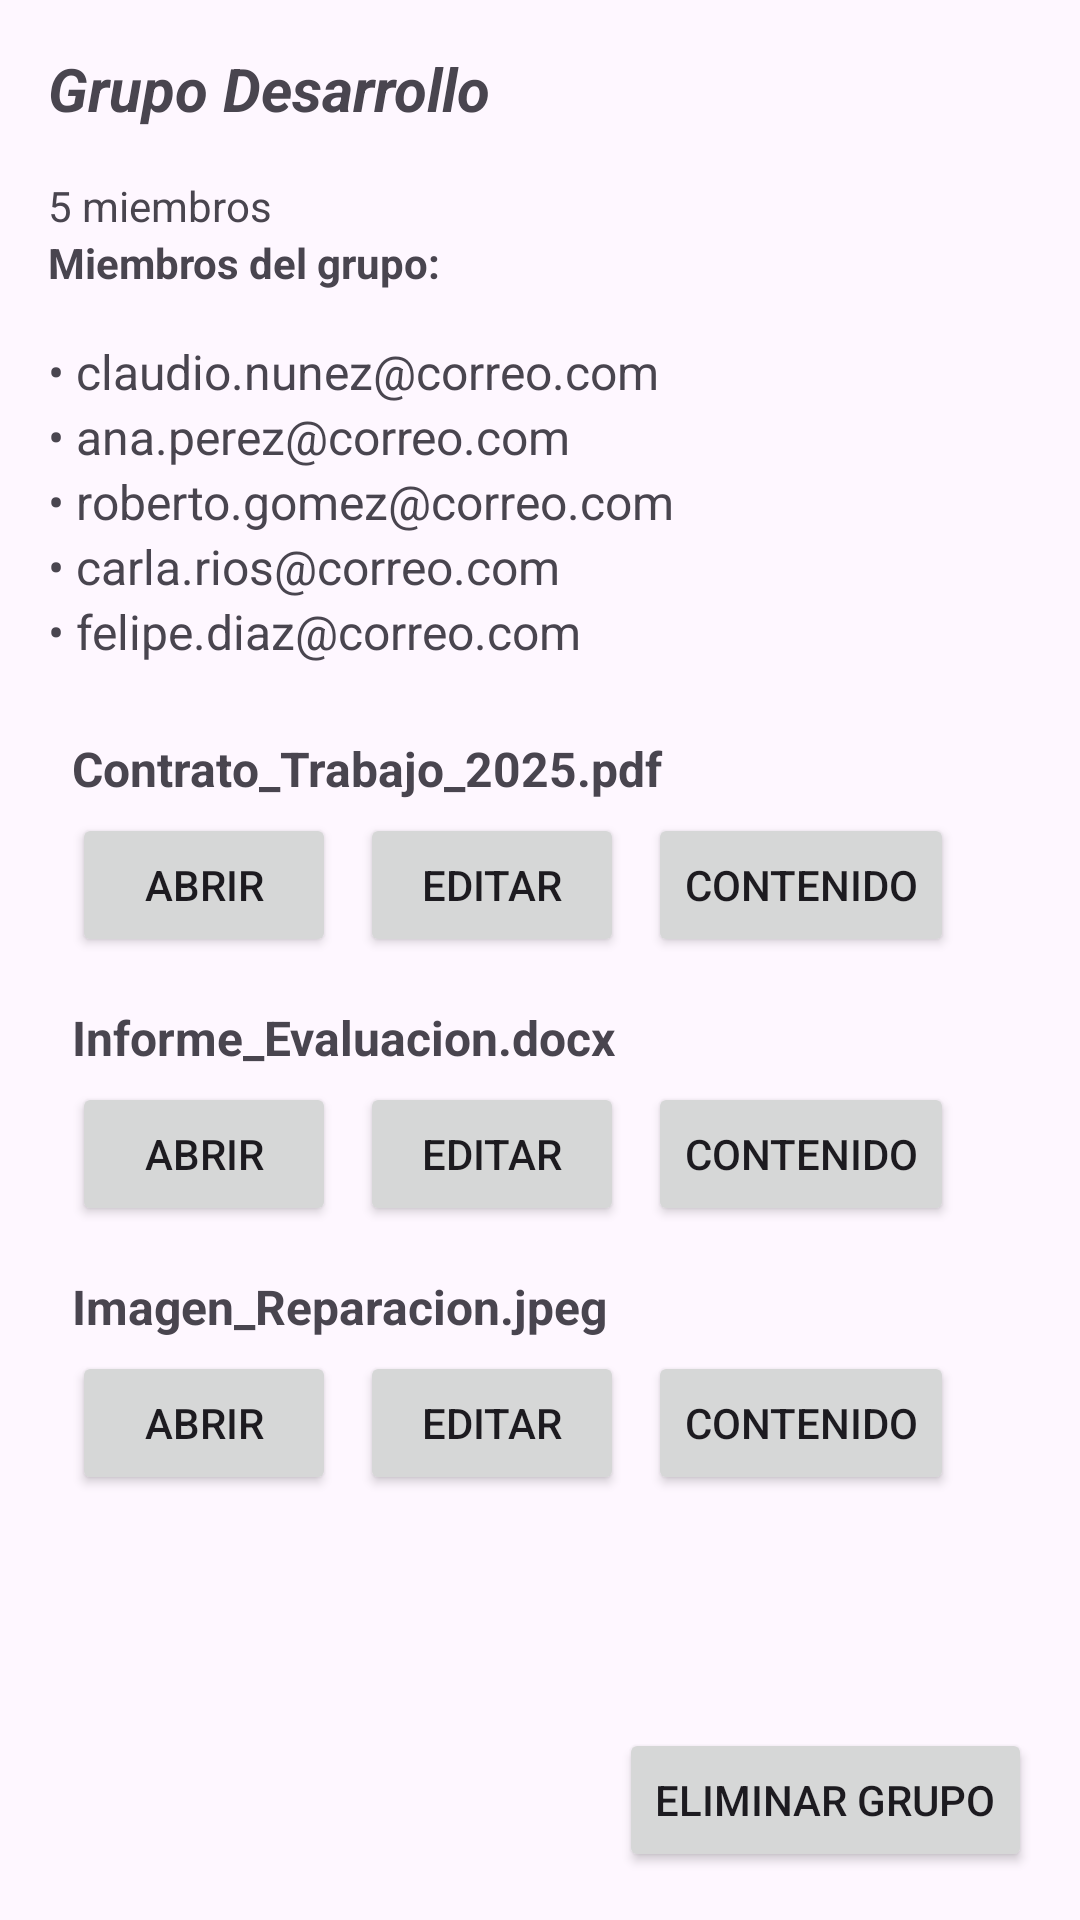

The Android layout XML behind this screen, and the referenced resources:
<!-- AndroidManifest.xml: application theme Theme.DocuFast -->
<!-- res/layout/exampledetailgroup.xml -->
<?xml version="1.0" encoding="utf-8"?>
<androidx.constraintlayout.widget.ConstraintLayout
    xmlns:android="http://schemas.android.com/apk/res/android"
    xmlns:app="http://schemas.android.com/apk/res-auto"
    xmlns:tools="http://schemas.android.com/tools"
    android:layout_width="match_parent"
    android:layout_height="match_parent"
    tools:context=".admin.group.detail.view.GroupDetailActivity">

    
    <TextView
        android:id="@+id/textViewGroupName"
        android:layout_width="0dp"
        android:layout_height="wrap_content"
        android:textSize="20sp"
        android:textStyle="bold|italic"
        android:layout_margin="16dp"
        android:text="Grupo Desarrollo"
        app:layout_constraintTop_toTopOf="parent"
        app:layout_constraintStart_toStartOf="parent"
        app:layout_constraintEnd_toEndOf="parent" />

    
    <TextView
        android:id="@+id/textViewGroupMembersCount"
        android:layout_width="0dp"
        android:layout_height="wrap_content"
        android:layout_margin="16dp"
        android:text="5 miembros"
        app:layout_constraintTop_toBottomOf="@id/textViewGroupName"
        app:layout_constraintStart_toStartOf="parent"
        app:layout_constraintEnd_toEndOf="parent" />

    
    <TextView
        android:id="@+id/textViewMembersTitle"
        android:layout_width="wrap_content"
        android:layout_height="wrap_content"
        android:text="Miembros del grupo:"
        android:textStyle="bold"
        android:layout_marginStart="16dp"
        app:layout_constraintTop_toBottomOf="@id/textViewGroupMembersCount"
        app:layout_constraintStart_toStartOf="parent" />

    
    <LinearLayout
        android:id="@+id/fakeRecyclerViewGroupMembers"
        android:layout_width="0dp"
        android:layout_height="wrap_content"
        android:orientation="vertical"
        android:layout_margin="16dp"
        app:layout_constraintTop_toBottomOf="@id/textViewMembersTitle"
        app:layout_constraintStart_toStartOf="parent"
        app:layout_constraintEnd_toEndOf="parent">

        
        <TextView
            android:layout_width="match_parent"
            android:layout_height="wrap_content"
            android:text="• claudio.nunez@correo.com"
            android:textSize="16sp" />
        
        <TextView
            android:layout_width="match_parent"
            android:layout_height="wrap_content"
            android:text="• ana.perez@correo.com"
            android:textSize="16sp" />
        
        <TextView
            android:layout_width="match_parent"
            android:layout_height="wrap_content"
            android:text="• roberto.gomez@correo.com"
            android:textSize="16sp" />
        
        <TextView
            android:layout_width="match_parent"
            android:layout_height="wrap_content"
            android:text="• carla.rios@correo.com"
            android:textSize="16sp" />
        
        <TextView
            android:layout_width="match_parent"
            android:layout_height="wrap_content"
            android:text="• felipe.diaz@correo.com"
            android:textSize="16sp" />
    </LinearLayout>

    
    <LinearLayout
        android:id="@+id/fakeRecyclerViewGroupFiles"
        android:layout_width="0dp"
        android:layout_height="0dp"
        android:orientation="vertical"
        android:layout_margin="16dp"
        app:layout_constraintTop_toBottomOf="@id/fakeRecyclerViewGroupMembers"
        app:layout_constraintBottom_toTopOf="@id/buttonDeleteGroup"
        app:layout_constraintStart_toStartOf="parent"
        app:layout_constraintEnd_toEndOf="parent">

        
        <LinearLayout
            android:layout_width="match_parent"
            android:layout_height="wrap_content"
            android:orientation="vertical"
            android:padding="8dp">

            <TextView
                android:layout_width="match_parent"
                android:layout_height="wrap_content"
                android:text="Contrato_Trabajo_2025.pdf"
                android:textSize="16sp"
                android:textStyle="bold" />

            <LinearLayout
                android:layout_width="match_parent"
                android:layout_height="wrap_content"
                android:orientation="horizontal"
                android:layout_marginTop="4dp">

                <Button android:layout_width="wrap_content" android:layout_height="wrap_content" android:text="Abrir"/>
                <Button android:layout_width="wrap_content" android:layout_height="wrap_content" android:text="Editar" android:layout_marginStart="8dp"/>
                <Button android:layout_width="wrap_content" android:layout_height="wrap_content" android:text="Contenido" android:layout_marginStart="8dp"/>
            </LinearLayout>
        </LinearLayout>

        
        <LinearLayout
            android:layout_width="match_parent"
            android:layout_height="wrap_content"
            android:orientation="vertical"
            android:padding="8dp">

            <TextView
                android:layout_width="match_parent"
                android:layout_height="wrap_content"
                android:text="Informe_Evaluacion.docx"
                android:textSize="16sp"
                android:textStyle="bold" />

            <LinearLayout
                android:layout_width="match_parent"
                android:layout_height="wrap_content"
                android:orientation="horizontal"
                android:layout_marginTop="4dp">

                <Button android:layout_width="wrap_content" android:layout_height="wrap_content" android:text="Abrir"/>
                <Button android:layout_width="wrap_content" android:layout_height="wrap_content" android:text="Editar" android:layout_marginStart="8dp"/>
                <Button android:layout_width="wrap_content" android:layout_height="wrap_content" android:text="Contenido" android:layout_marginStart="8dp"/>
            </LinearLayout>
        </LinearLayout>

        
        <LinearLayout
            android:layout_width="match_parent"
            android:layout_height="wrap_content"
            android:orientation="vertical"
            android:padding="8dp">

            <TextView
                android:layout_width="match_parent"
                android:layout_height="wrap_content"
                android:text="Imagen_Reparacion.jpeg"
                android:textSize="16sp"
                android:textStyle="bold" />

            <LinearLayout
                android:layout_width="match_parent"
                android:layout_height="wrap_content"
                android:orientation="horizontal"
                android:layout_marginTop="4dp">

                <Button android:layout_width="wrap_content" android:layout_height="wrap_content" android:text="Abrir"/>
                <Button android:layout_width="wrap_content" android:layout_height="wrap_content" android:text="Editar" android:layout_marginStart="8dp"/>
                <Button android:layout_width="wrap_content" android:layout_height="wrap_content" android:text="Contenido" android:layout_marginStart="8dp"/>
            </LinearLayout>
        </LinearLayout>
    </LinearLayout>

    
    <Button
        android:id="@+id/buttonDeleteGroup"
        android:layout_width="wrap_content"
        android:layout_height="wrap_content"
        android:text="Eliminar Grupo"
        android:layout_margin="16dp"
        app:layout_constraintBottom_toBottomOf="parent"
        app:layout_constraintEnd_toEndOf="parent" />

    
    <ProgressBar
        android:id="@+id/progressBar"
        android:layout_width="wrap_content"
        android:layout_height="wrap_content"
        android:visibility="gone"
        app:layout_constraintTop_toTopOf="parent"
        app:layout_constraintBottom_toBottomOf="parent"
        app:layout_constraintStart_toStartOf="parent"
        app:layout_constraintEnd_toEndOf="parent" />

</androidx.constraintlayout.widget.ConstraintLayout>
<!-- resources referenced by this layout -->
<resources>
  <style name="Theme.DocuFast" parent="Base.Theme.DocuFast" />
  <style name="Base.Theme.DocuFast" parent="Theme.Material3.DayNight.NoActionBar">
          
          
      </style>
</resources>
